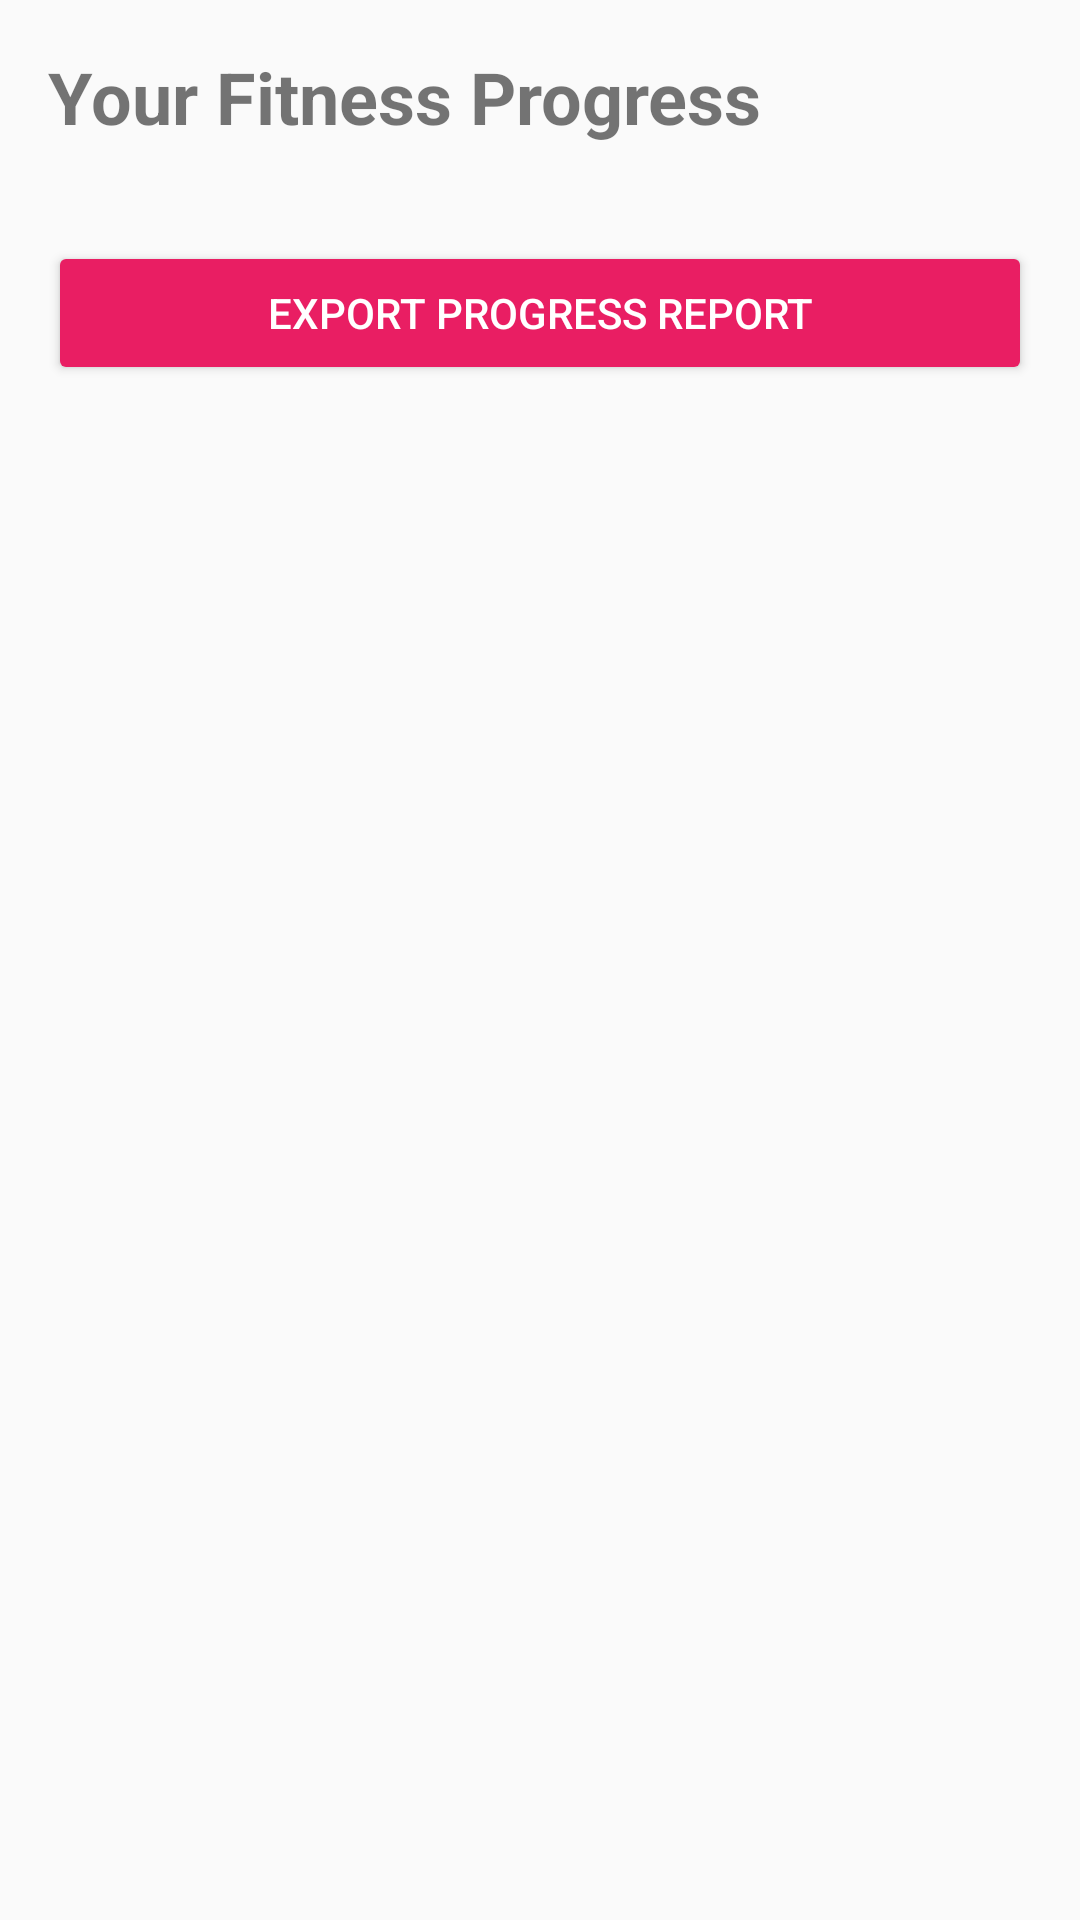

Produce the Android XML layout that renders to this screen, including the resource entries it uses.
<!-- AndroidManifest.xml: application theme AppTheme -->
<!-- res/layout/fragment_progress.xml -->
<?xml version="1.0" encoding="utf-8"?>
<ScrollView xmlns:android="http://schemas.android.com/apk/res/android"
    xmlns:app="http://schemas.android.com/apk/res-auto"
    android:layout_width="match_parent"
    android:layout_height="match_parent"
    android:fillViewport="true">

    <LinearLayout
        android:layout_width="match_parent"
        android:layout_height="wrap_content"
        android:orientation="vertical"
        android:padding="16dp">

        <TextView
            android:layout_width="match_parent"
            android:layout_height="wrap_content"
            android:text="Your Fitness Progress"
            android:textSize="24sp"
            android:textStyle="bold"
            android:layout_marginBottom="16dp"/>
        <Button
            android:id="@+id/btn_export_progress"
            android:layout_width="match_parent"
            android:layout_height="wrap_content"
            android:layout_marginTop="16dp"
            android:backgroundTint="@color/colorAccent"
            android:text="Export Progress Report"
            android:textColor="@android:color/white" />

    </LinearLayout>
</ScrollView>
<!-- resources referenced by this layout -->
<resources>
  <color name="colorAccent">#E91E63</color>
  <style name="AppTheme" parent="Theme.AppCompat.Light.NoActionBar">
          <item name="colorPrimary">@color/colorPrimary</item>
          <item name="colorPrimaryDark">@color/colorPrimaryDark</item>
          <item name="colorAccent">@color/colorAccent</item>
      </style>
  <color name="colorPrimary">#1976D2</color>
  <color name="colorPrimaryDark">#0D47A1</color>
</resources>
